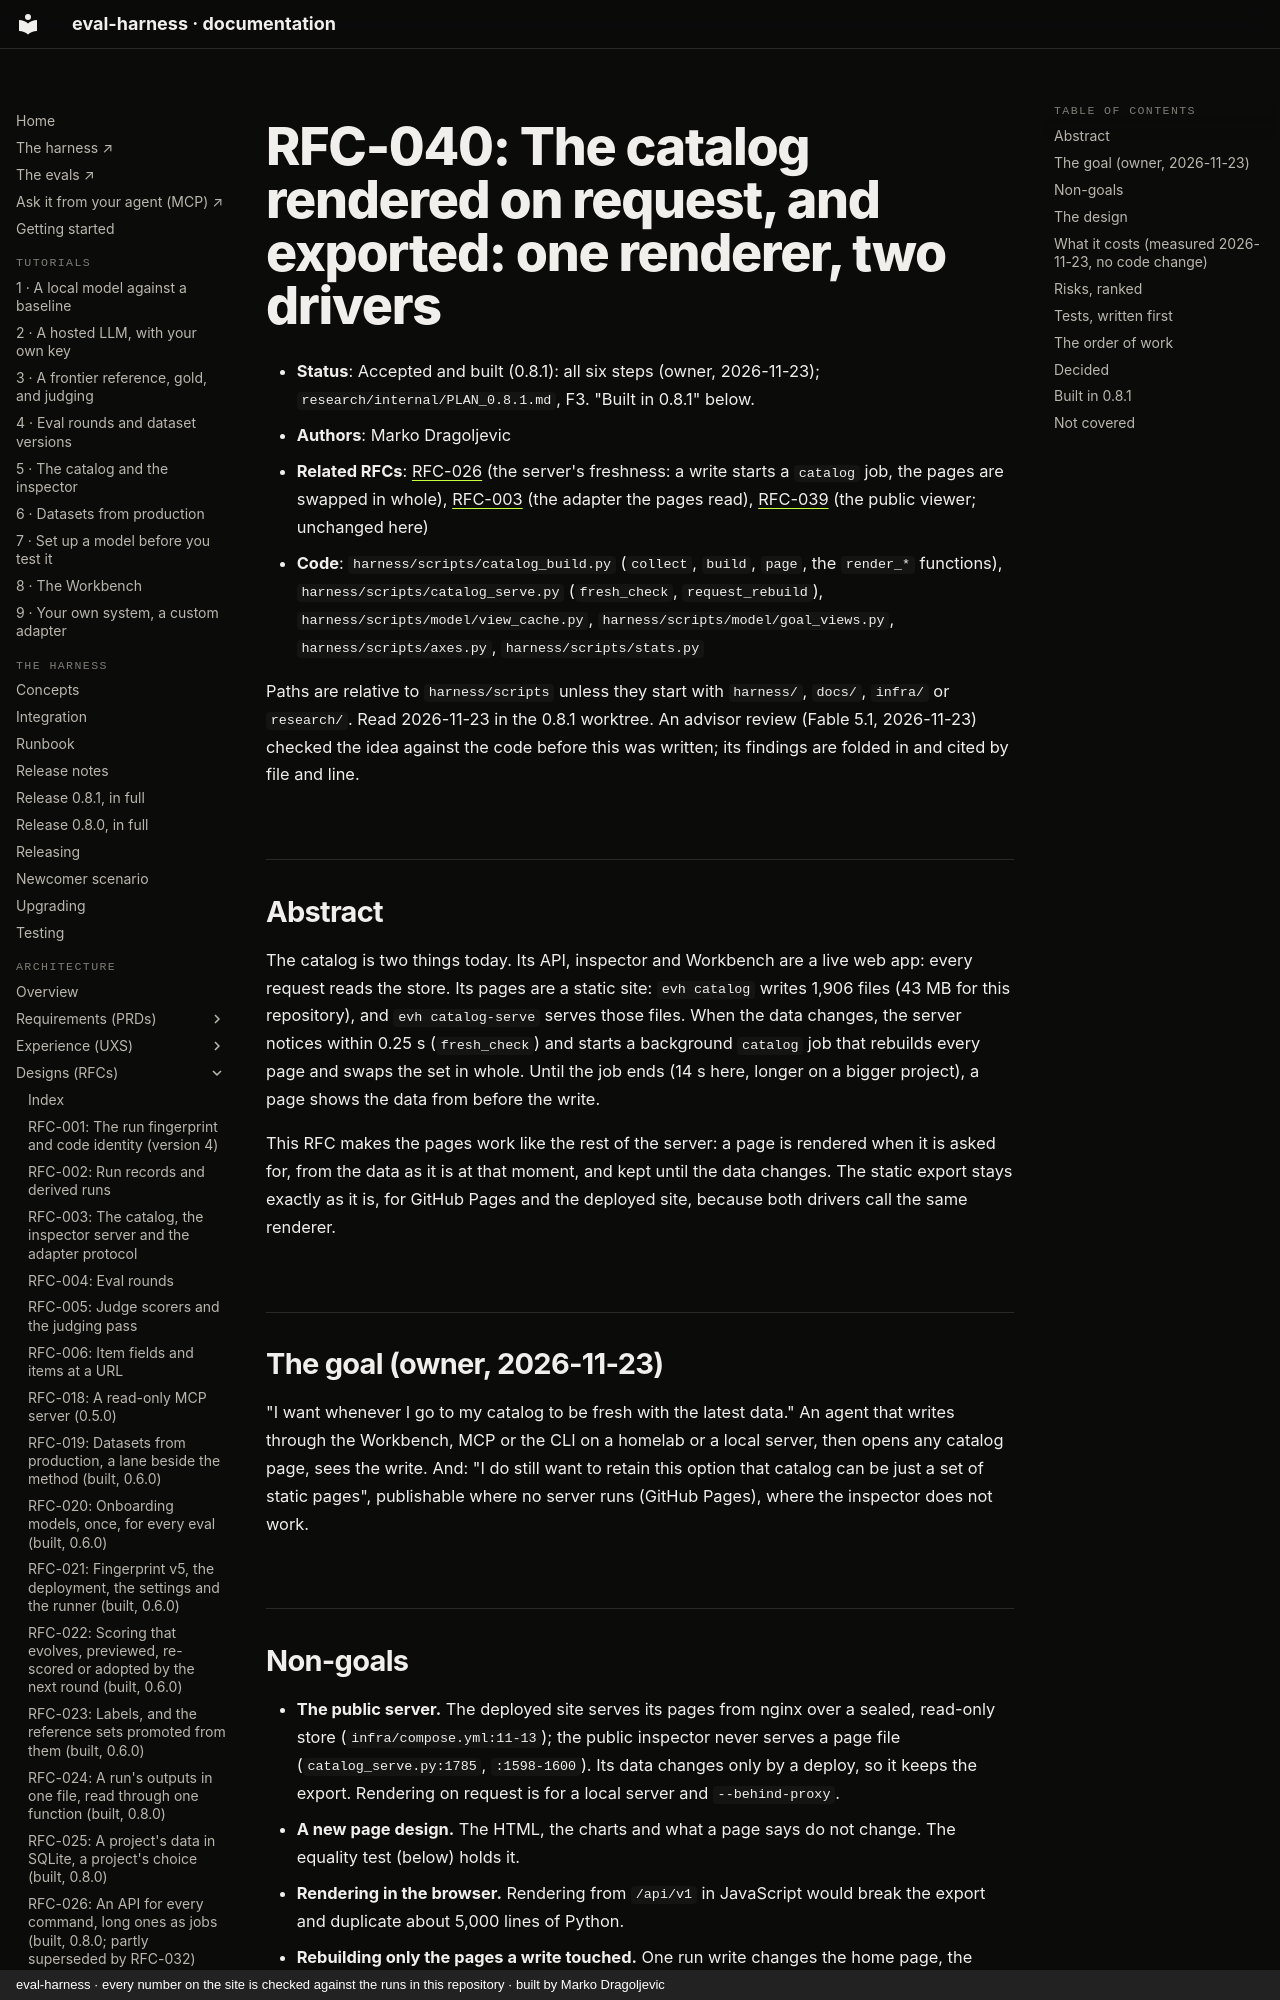

repository: chipi/eval-harness · page: rfc/RFC-040-catalog-rendered-on-request/index.html · generator: mkdocs · copyright: eval-harness · every number on the site is checked against the runs in this repository · built by Marko Dragoljevic

# RFC-040: The catalog rendered on request, and exported: one renderer, two drivers

- **Status**: Accepted and built (0.8.1): all six steps (owner, 2026-11-23); `research/internal/PLAN_0.8.1.md`, F3. "Built in 0.8.1" below.
- **Authors**: Marko Dragoljevic
- **Related RFCs**: [RFC-026](RFC-026-an-api-for-every-command.md) (the server's freshness: a write starts a `catalog`
  job, the pages are swapped in whole), [RFC-003](RFC-003-catalog-adapter.md) (the adapter the pages read),
  [RFC-039](RFC-039-workbench-read-only-for-visitors.md) (the public viewer; unchanged here)
- **Code**: `harness/scripts/catalog_build.py` (`collect`, `build`, `page`, the `render_*` functions),
  `harness/scripts/catalog_serve.py` (`fresh_check`, `request_rebuild`), `harness/scripts/model/view_cache.py`,
  `harness/scripts/model/goal_views.py`, `harness/scripts/axes.py`, `harness/scripts/stats.py`

Paths are relative to `harness/scripts` unless they start with `harness/`, `docs/`, `infra/` or `research/`. Read
2026-11-23 in the 0.8.1 worktree. An advisor review (Fable 5.1, 2026-11-23) checked the idea against the code before this
was written; its findings are folded in and cited by file and line.

## Abstract

The catalog is two things today. Its API, inspector and Workbench are a live web app: every request reads the store. Its
pages are a static site: `evh catalog` writes 1,906 files (43 MB for this repository), and `evh catalog-serve` serves
those files. When the data changes, the server notices within 0.25 s (`fresh_check`) and starts a background `catalog`
job that rebuilds every page and swaps the set in whole. Until the job ends (14 s here, longer on a bigger project), a
page shows the data from before the write.

This RFC makes the pages work like the rest of the server: a page is rendered when it is asked for, from the data as it
is at that moment, and kept until the data changes. The static export stays exactly as it is, for GitHub Pages and the
deployed site, because both drivers call the same renderer.

## The goal (owner, 2026-11-23)

"I want whenever I go to my catalog to be fresh with the latest data." An agent that writes through the Workbench, MCP or
the CLI on a homelab or a local server, then opens any catalog page, sees the write. And: "I do still want to retain this
option that catalog can be just a set of static pages", publishable where no server runs (GitHub Pages), where the
inspector does not work.

## Non-goals

- **The public server.** The deployed site serves its pages from nginx over a sealed, read-only store
  (`infra/compose.yml:11-13`); the public inspector never serves a page file (`catalog_serve.py:1785`, `:1598-1600`).
  Its data changes only by a deploy, so it keeps the export. Rendering on request is for a local server and
  `--behind-proxy`.
- **A new page design.** The HTML, the charts and what a page says do not change. The equality test (below) holds it.
- **Rendering in the browser.** Rendering from `/api/v1` in JavaScript would break the export and duplicate about 5,000
  lines of Python.
- **Rebuilding only the pages a write touched.** One run write changes the home page, the activity page, the dataset, the
  arm, its goals, the metrics, the arms and models tables, the scorers and four `*.js` indexes. Tracking that graph
  across five modules is a liability, and it would still rebuild the heaviest pages.
